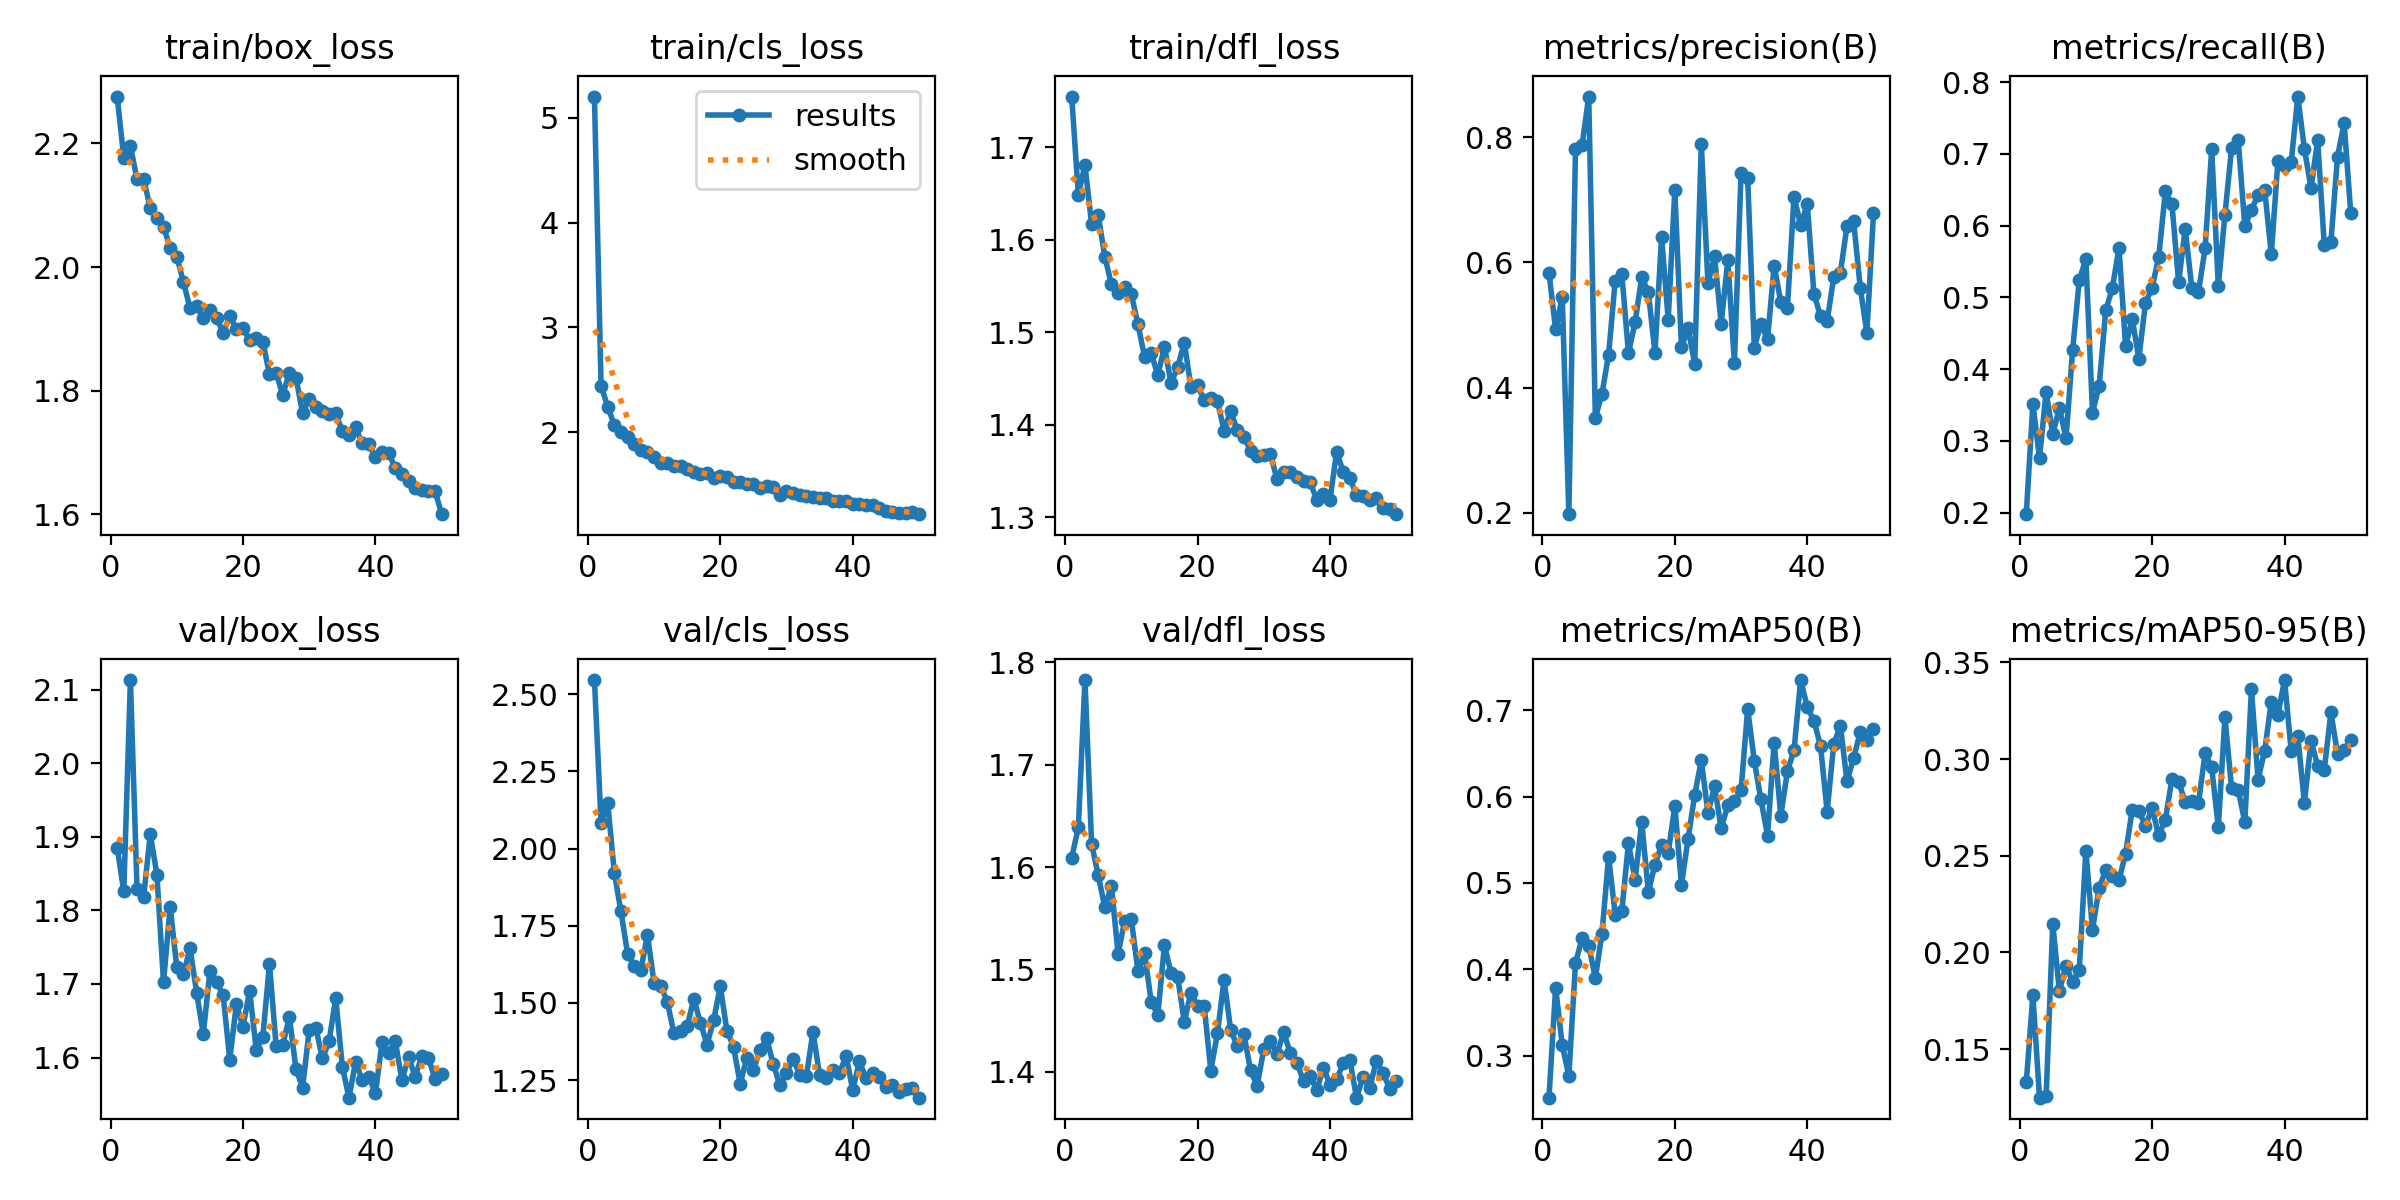

The file beside this chart, header and first rows:
epoch, time, train/box_loss, train/cls_loss, train/dfl_loss, metrics/precision(B), metrics/recall(B), metrics/mAP50(B), metrics/mAP50-95(B), val/box_loss, val/cls_loss, val/dfl_loss, lr/pg0, lr/pg1, lr/pg2
1, 29.91, 2.276, 5.201, 1.755, 0.5837, 0.1977, 0.2512, 0.1328, 1.885, 2.546, 1.609, 0.000367, 0.000367, 0.000367
2, 54.79, 2.177, 2.443, 1.649, 0.4928, 0.3513, 0.3788, 0.1778, 1.826, 2.083, 1.639, 0.0007227, 0.0007227, 0.0007227
3, 81.33, 2.196, 2.246, 1.681, 0.5449, 0.2761, 0.3123, 0.1248, 2.113, 2.148, 1.783, 0.001064, 0.001064, 0.001064
4, 106.4, 2.142, 2.07, 1.617, 0.1974, 0.3682, 0.2763, 0.1255, 1.829, 1.922, 1.623, 0.001045, 0.001045, 0.001045
5, 131.1, 2.142, 2, 1.627, 0.7817, 0.3091, 0.407, 0.2148, 1.818, 1.796, 1.592, 0.001023, 0.001023, 0.001023
6, 155.8, 2.095, 1.954, 1.582, 0.7876, 0.3461, 0.4361, 0.1799, 1.903, 1.66, 1.561, 0.001001, 0.001001, 0.001001
7, 180.7, 2.08, 1.888, 1.552, 0.8653, 0.3034, 0.4269, 0.1932, 1.849, 1.619, 1.581, 0.000979, 0.000979, 0.000979
8, 205, 2.065, 1.83, 1.543, 0.3516, 0.4265, 0.39, 0.1847, 1.702, 1.605, 1.515, 0.000957, 0.000957, 0.000957
9, 229.5, 2.031, 1.817, 1.549, 0.3895, 0.5235, 0.441, 0.1907, 1.805, 1.721, 1.548, 0.000935, 0.000935, 0.000935
10, 254.3, 2.017, 1.77, 1.541, 0.4527, 0.5533, 0.5304, 0.2526, 1.723, 1.565, 1.549, 0.000913, 0.000913, 0.000913
11, 278.9, 1.976, 1.711, 1.509, 0.571, 0.3392, 0.4632, 0.2117, 1.713, 1.555, 1.498, 0.000891, 0.000891, 0.000891
12, 303.6, 1.933, 1.708, 1.474, 0.5809, 0.376, 0.4677, 0.2333, 1.749, 1.504, 1.516, 0.000869, 0.000869, 0.000869
13, 328.1, 1.937, 1.681, 1.477, 0.455, 0.4819, 0.546, 0.2427, 1.688, 1.402, 1.468, 0.000847, 0.000847, 0.000847
14, 352.8, 1.918, 1.677, 1.454, 0.5041, 0.5128, 0.5033, 0.2393, 1.632, 1.408, 1.456, 0.000825, 0.000825, 0.000825
15, 378, 1.93, 1.647, 1.484, 0.5765, 0.5691, 0.5708, 0.2374, 1.717, 1.424, 1.524, 0.000803, 0.000803, 0.000803
16, 402.3, 1.918, 1.62, 1.445, 0.5525, 0.4314, 0.4894, 0.2511, 1.703, 1.512, 1.497, 0.000781, 0.000781, 0.000781
17, 426.5, 1.893, 1.603, 1.463, 0.4552, 0.47, 0.521, 0.2738, 1.685, 1.436, 1.493, 0.000759, 0.000759, 0.000759
18, 451.1, 1.92, 1.613, 1.489, 0.6411, 0.4147, 0.5437, 0.2732, 1.597, 1.365, 1.449, 0.000737, 0.000737, 0.000737
19, 475.2, 1.9, 1.567, 1.441, 0.5084, 0.4917, 0.5345, 0.2655, 1.673, 1.444, 1.477, 0.000715, 0.000715, 0.000715
20, 499.7, 1.901, 1.588, 1.443, 0.7156, 0.5136, 0.5891, 0.2746, 1.642, 1.554, 1.464, 0.000693, 0.000693, 0.000693
21, 524.3, 1.881, 1.572, 1.426, 0.4642, 0.5557, 0.4977, 0.2605, 1.691, 1.41, 1.464, 0.000671, 0.000671, 0.000671
22, 548.4, 1.885, 1.528, 1.43, 0.4949, 0.6475, 0.5508, 0.2686, 1.611, 1.358, 1.401, 0.000649, 0.000649, 0.000649
23, 573, 1.879, 1.525, 1.426, 0.438, 0.6296, 0.6017, 0.2898, 1.628, 1.238, 1.438, 0.000627, 0.000627, 0.000627
24, 597.4, 1.826, 1.506, 1.394, 0.7896, 0.5207, 0.6419, 0.2883, 1.727, 1.32, 1.49, 0.0006051, 0.0006051, 0.0006051
25, 621.9, 1.829, 1.509, 1.415, 0.5665, 0.5954, 0.5809, 0.2776, 1.616, 1.284, 1.441, 0.0005831, 0.0005831, 0.0005831
26, 645.8, 1.793, 1.466, 1.394, 0.6096, 0.5128, 0.6117, 0.2785, 1.617, 1.346, 1.425, 0.0005611, 0.0005611, 0.0005611
27, 670.6, 1.829, 1.491, 1.387, 0.5022, 0.507, 0.5632, 0.2772, 1.655, 1.386, 1.437, 0.0005391, 0.0005391, 0.0005391
28, 695.1, 1.821, 1.479, 1.372, 0.6034, 0.5681, 0.5899, 0.3029, 1.584, 1.301, 1.402, 0.0005171, 0.0005171, 0.0005171
29, 719.5, 1.763, 1.406, 1.366, 0.4391, 0.7062, 0.5947, 0.2957, 1.559, 1.234, 1.386, 0.0004951, 0.0004951, 0.0004951
30, 743.9, 1.787, 1.441, 1.367, 0.7437, 0.5155, 0.6073, 0.2647, 1.637, 1.272, 1.422, 0.0004731, 0.0004731, 0.0004731
31, 768.4, 1.774, 1.419, 1.368, 0.7343, 0.6153, 0.7015, 0.3216, 1.64, 1.319, 1.43, 0.0004511, 0.0004511, 0.0004511
32, 792.7, 1.767, 1.404, 1.341, 0.4638, 0.7074, 0.6413, 0.285, 1.599, 1.267, 1.418, 0.0004291, 0.0004291, 0.0004291
33, 817, 1.763, 1.397, 1.349, 0.502, 0.7192, 0.5967, 0.284, 1.622, 1.263, 1.439, 0.0004071, 0.0004071, 0.0004071
34, 841.4, 1.763, 1.38, 1.349, 0.4773, 0.5987, 0.5548, 0.2674, 1.681, 1.406, 1.419, 0.0003851, 0.0003851, 0.0003851
35, 866.2, 1.734, 1.372, 1.343, 0.595, 0.6217, 0.6625, 0.3363, 1.588, 1.266, 1.409, 0.0003631, 0.0003631, 0.0003631
36, 890.7, 1.728, 1.376, 1.339, 0.5368, 0.6428, 0.5778, 0.2893, 1.545, 1.257, 1.391, 0.0003411, 0.0003411, 0.0003411
37, 915.4, 1.74, 1.343, 1.338, 0.5277, 0.6497, 0.629, 0.3044, 1.594, 1.282, 1.396, 0.0003191, 0.0003191, 0.0003191
38, 939.7, 1.715, 1.348, 1.319, 0.7049, 0.5598, 0.6538, 0.3296, 1.57, 1.273, 1.382, 0.0002971, 0.0002971, 0.0002971
39, 964.3, 1.713, 1.35, 1.325, 0.66, 0.6903, 0.7349, 0.323, 1.574, 1.328, 1.404, 0.0002751, 0.0002751, 0.0002751
40, 988.7, 1.693, 1.32, 1.319, 0.6933, 0.6826, 0.7038, 0.3409, 1.552, 1.218, 1.388, 0.0002531, 0.0002531, 0.0002531
41, 1014, 1.701, 1.32, 1.371, 0.5503, 0.6879, 0.6879, 0.3041, 1.621, 1.31, 1.393, 0.0002311, 0.0002311, 0.0002311
42, 1037, 1.699, 1.311, 1.349, 0.5139, 0.7797, 0.6587, 0.3119, 1.607, 1.256, 1.408, 0.0002091, 0.0002091, 0.0002091
43, 1060, 1.674, 1.304, 1.343, 0.506, 0.7068, 0.5824, 0.2772, 1.622, 1.271, 1.412, 0.0001871, 0.0001871, 0.0001871
44, 1082, 1.665, 1.282, 1.324, 0.5768, 0.652, 0.6611, 0.3094, 1.569, 1.26, 1.375, 0.0001651, 0.0001651, 0.0001651
45, 1105, 1.654, 1.251, 1.323, 0.5837, 0.7191, 0.6819, 0.2966, 1.601, 1.226, 1.395, 0.0001431, 0.0001431, 0.0001431
46, 1129, 1.642, 1.244, 1.319, 0.6583, 0.5724, 0.6174, 0.2945, 1.574, 1.234, 1.384, 0.0001211, 0.0001211, 0.0001211
47, 1152, 1.64, 1.236, 1.32, 0.6659, 0.5772, 0.6447, 0.3242, 1.602, 1.211, 1.411, 9.91012e-05, 9.91012e-05, 9.91012e-05
48, 1174, 1.638, 1.23, 1.31, 0.5594, 0.696, 0.6744, 0.3027, 1.599, 1.222, 1.399, 7.71034e-05, 7.71034e-05, 7.71034e-05
49, 1198, 1.638, 1.239, 1.309, 0.4876, 0.7425, 0.665, 0.3045, 1.571, 1.225, 1.384, 5.51056e-05, 5.51056e-05, 5.51056e-05
50, 1221, 1.6, 1.22, 1.303, 0.6785, 0.6168, 0.6782, 0.31, 1.578, 1.193, 1.391, 3.31078e-05, 3.31078e-05, 3.31078e-05
